Image classification data set "skin_gate_3class" (YASHU-B/final-year-project on GitHub). Class labels (3): lesion skin, non skin, normal skin.

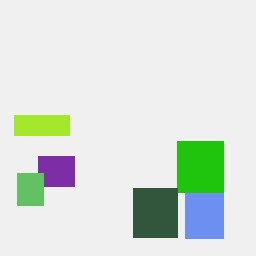
Label: non skin

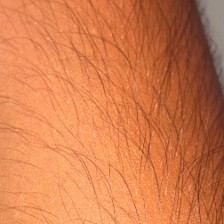
Label: normal skin

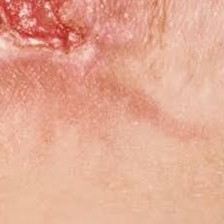
Label: lesion skin

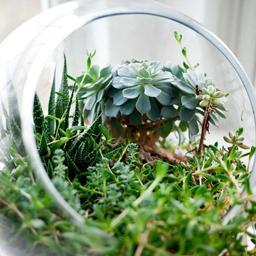
Label: non skin

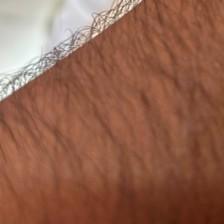
Label: normal skin

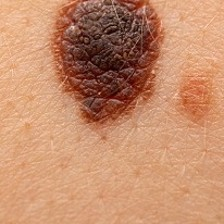
Label: lesion skin
